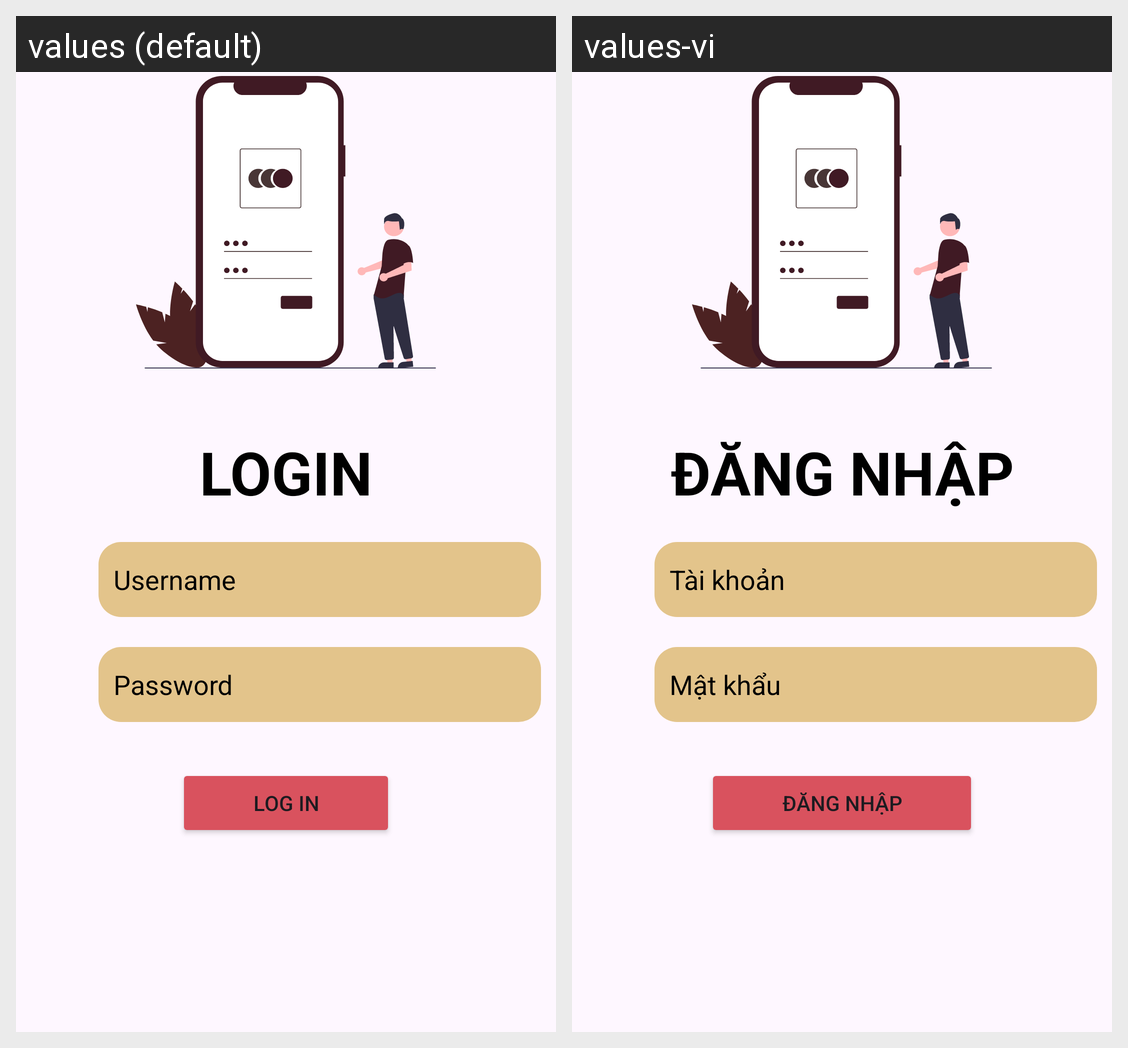

Here is an Android app screen in its default locale and in the app's own translations. Write out the translated-string differences for the strings that appear on this screen.
Android screen res/layout/activity_login.xml rendered under 2 locales, left to right: values (default), values-vi. Device: Nexus 5 (rendered at 1080×1920; each locale shown at half size, 540×960, under a caption strip naming it); theme Theme.Timekeeping.
Strings drawn on this screen, with the default value and each locale's value (text and hints the layout hard-codes, and strings that could not be matched under every locale, appear in the picture but are not listed):

login_up
  values: LOGIN
  values-vi: ĐĂNG NHẬP

username
  values: Username
  values-vi: Tài khoản

password
  values: Password
  values-vi: Mật khẩu

login
  values: Log in
  values-vi: Đăng nhập
